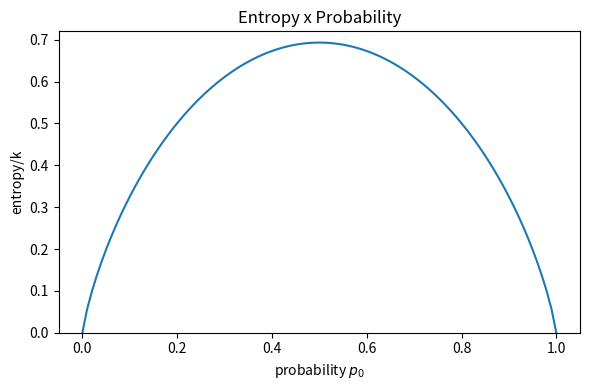

The matplotlib source for this figure:
import copy
import numpy as np
import matplotlib.pyplot as plt


def eval_entropy(probs, q=1):
    probs = copy.copy(probs)
    res=0
    """evaluates entropy for a given probability or array of probabilities
    prob: the input probability
    q: non-extensive parameter. Defaults to 1 (boltzmann entropy)"""
    if q == 1:
        try:
            if isinstance(probs,np.ndarray):
                probs[np.where(probs == 0 )] = 1
            else:
                probs=[1 if prob==0 else prob for prob in probs]
            res=[-prob * np.log(prob) for prob in probs]
            soma=sum(res)
        except TypeError:
            if probs==0:
                probs = 1
            res=-probs * np.log(probs)
            soma=res
        return soma
    else:
        try:
            res=[pow(prob, q) for prob in probs]
            soma=sum(res)
        except TypeError:
            res=pow(probs, q)
            soma=res
        return (1 - soma) / (q - 1)

def sum_entropy(entro1, entro2, q=1):
    return entro1 + entro2 + (1 - q) * entro1 * entro2
    

if __name__ == '__main__':
    q=1.3
    entro=eval_entropy(0.5,q=q)
    print(entro)
    q=1
    probs=np.linspace(0,1,100)
    entro=[eval_entropy([p,1-p],q=q) for p in probs]
    plt.figure(figsize=(6,4))
    plt.plot(probs,entro)
    plt.xlabel("probability $p_0$")
    plt.ylabel("entropy/k")
    plt.title("Entropy x Probability")
    plt.tight_layout()
    plt.ylim(0,0.72)
    # plt.vlines(0.5,0,0.72,"r")
    plt.show()